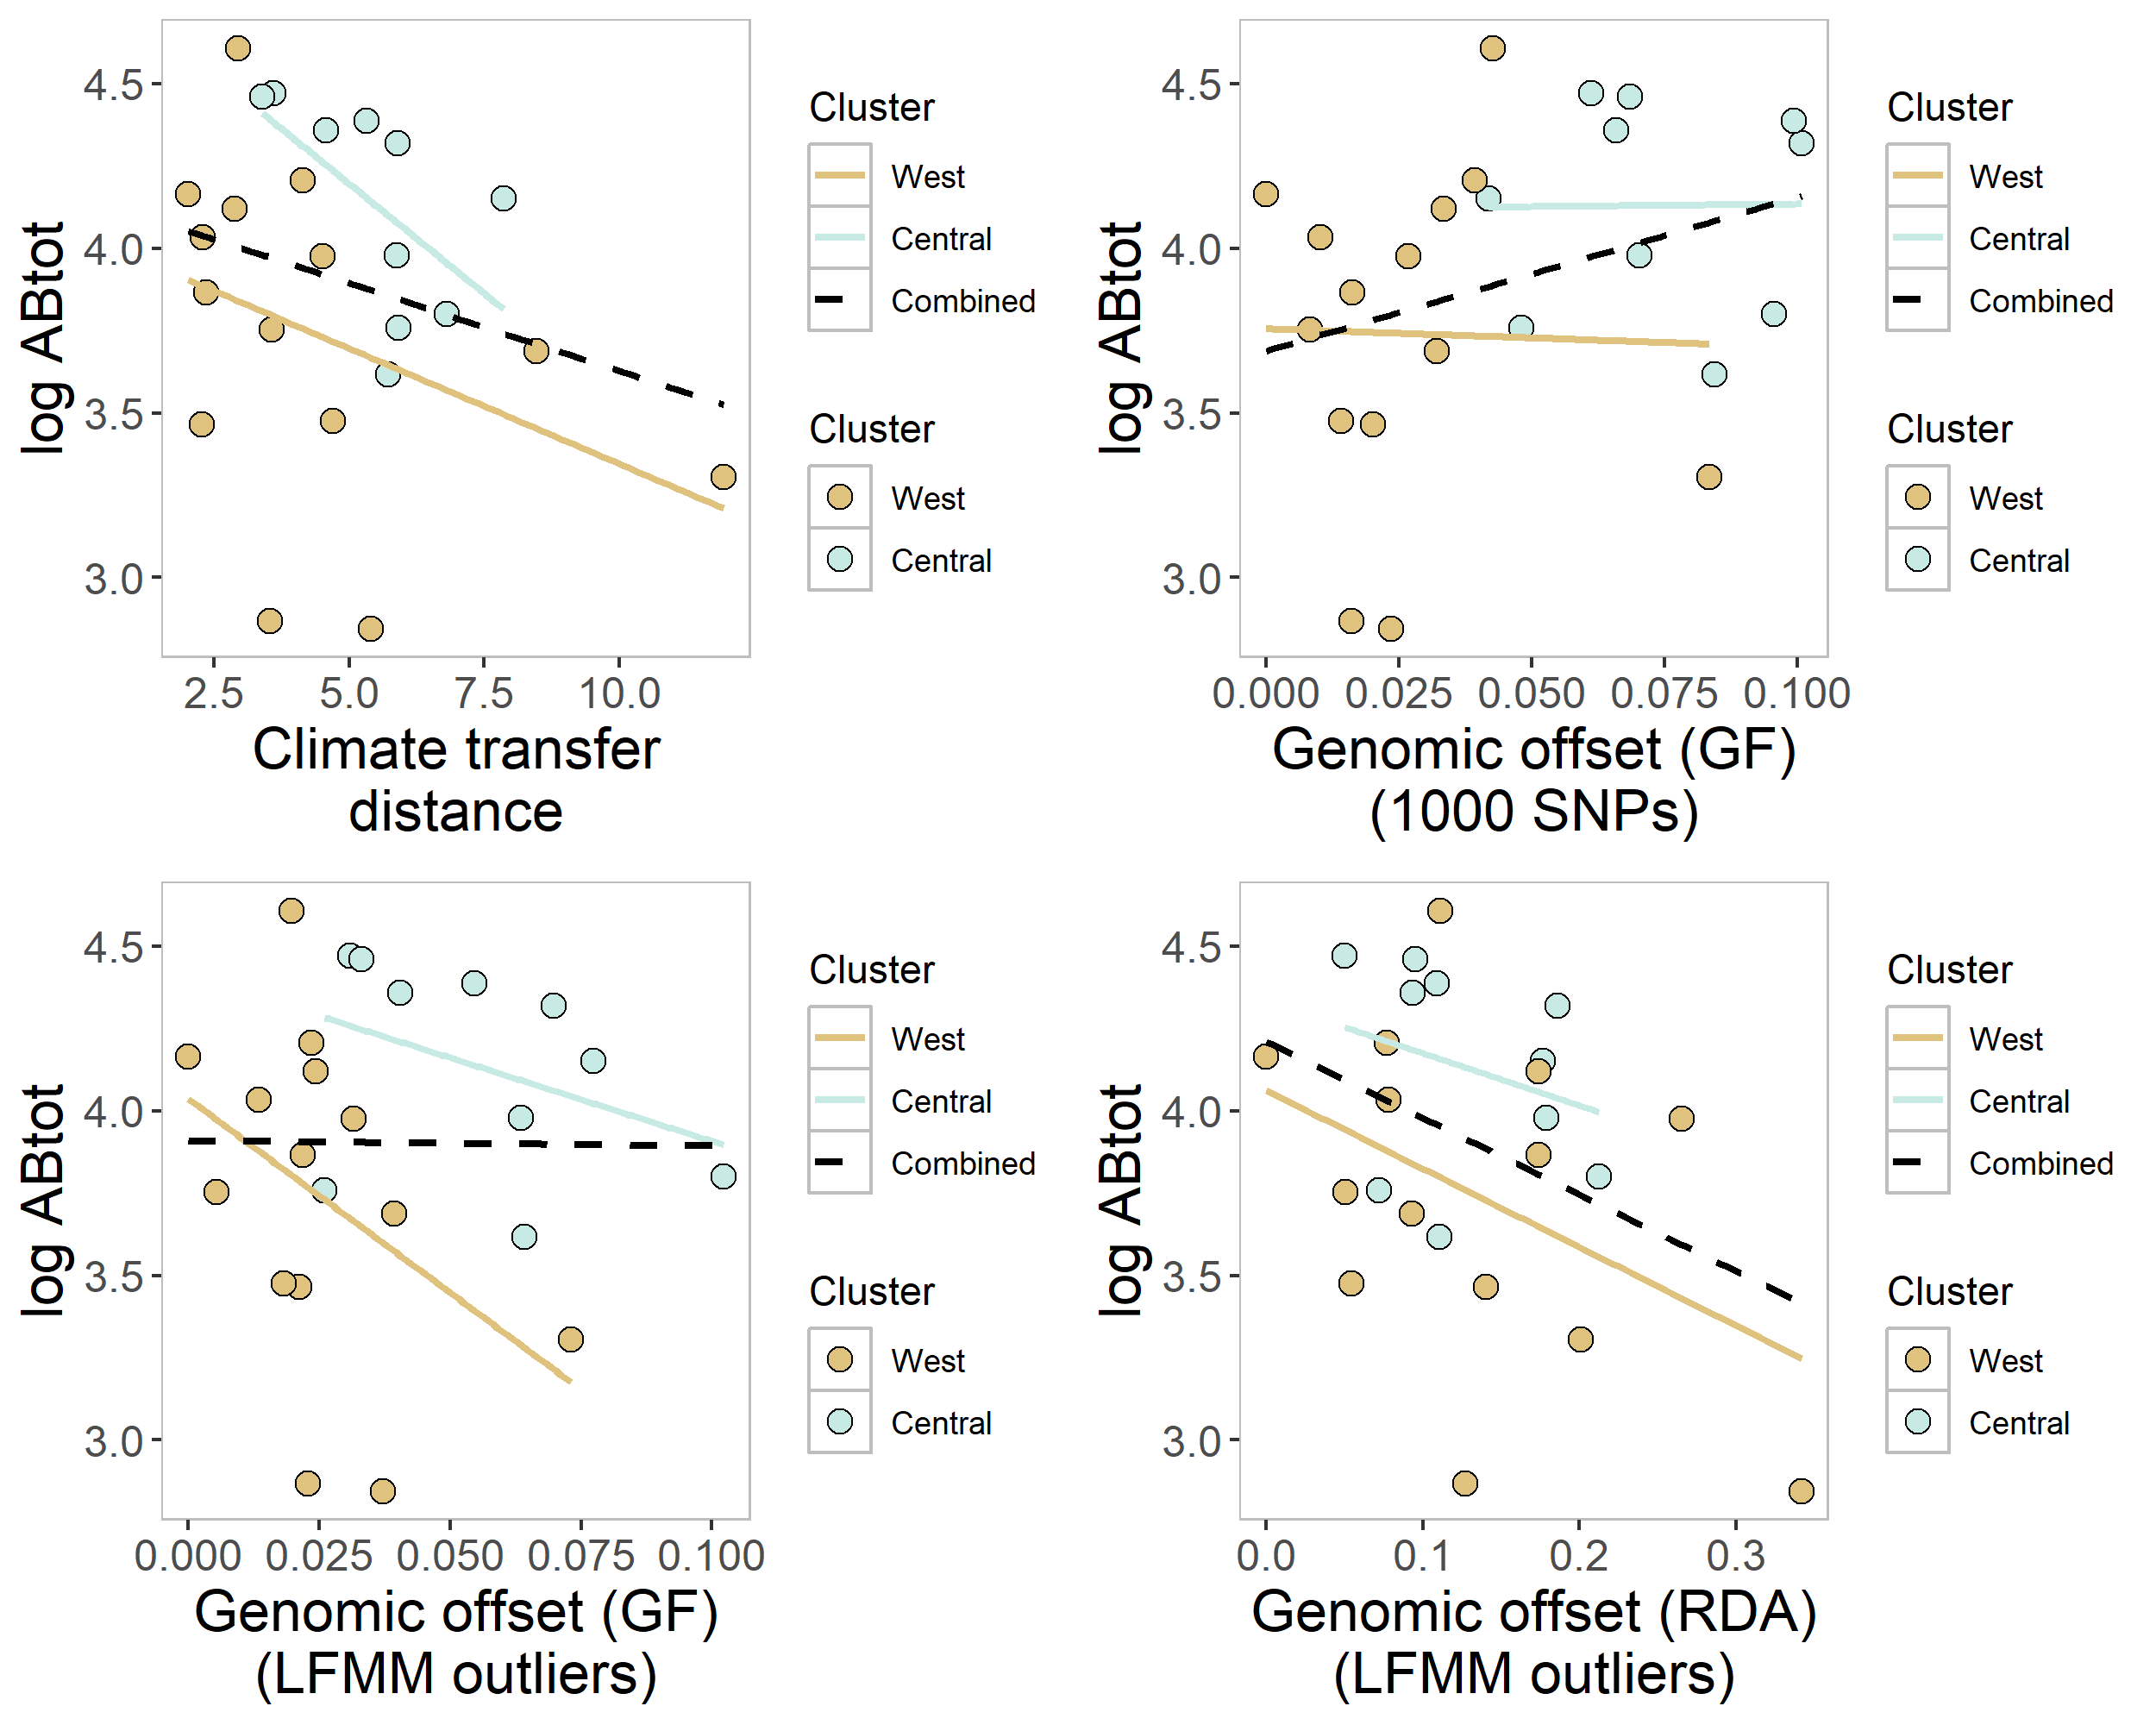

Reproduce this figure in R.
rm(list=ls())
setwd("C:/Users/aniaf/Projects/BlackSpruce/950_garden_offset_plot")

library(ggplot2)
library(tidyr)
library(dplyr)
library(cowplot)
library(RColorBrewer)



#=================#
#      DATA       #
#=================#


trait <- "Biomass_Increment"

dclim <- read.csv("../34_climate_transfer_distance/03_climate_distance.tsv", sep="\t", header=T)
colnames(dclim) <- c("POP_ID","AC","CH","ML","PR")
gclim <- dclim %>% gather(key="SITE_ID", value = "EuclDist", -POP_ID)
gclim$POP_SITE <- paste0(gclim$POP_ID,"_",gclim$SITE_ID)
head(gclim)
gclim <- gclim %>% dplyr::select(POP_SITE, EuclDist)
head(gclim)
length(unique(gclim$POP_SITE))


### phenotypes
dpheno <- read.csv("../44_train_and_test/00_combine_samples_means.tsv", sep="\t", header=T)
dpheno <- dpheno %>% filter(SET == 'TEST')
dim(dpheno)
dpheno$sample <- dpheno$POP_SITE
head(dpheno)
mpheno <- merge(dpheno, gclim, by = "POP_SITE", sort=F)
head(mpheno)

dpheno_sub <- mpheno %>% filter((Trait_name == "Biomass_Increment") & (SITE_ID == "PR"))
dim(dpheno_sub)
dpheno_sub %>% head()

### genetic offsets
df <- read.csv("../948_garden_offset_run_separate/results/01_run_gradient_forest_PR_1000_Biomass_Increment.tsv", header=T, sep="\t")
dim(df)
df %>% head()

### combining
dm <- merge(df, dpheno_sub, by = c("Trait_name","SITE_ID","sample"), sort=F, all.x = T)
dim(dm)
dm %>% head()


### Filtering small clusters
unique(dm$group)
dm <- dm %>% filter(group != "East")

############ Plot ctd

dm$group <- factor(dm$group, levels = c("West","Central","East"))
p1 <- ggplot(dm) + aes(x = EuclDist, y = mean) +
  geom_point(aes(fill = group), pch=21, size=3) +
  scale_fill_manual(values = c("#DFC27D","#C7EAE5", "black"), name="Cluster") +
  geom_smooth(method = "lm", se = FALSE, aes(color=group, linetype = group)) +
  geom_smooth(method = "lm", se = FALSE, aes(color = "Combined", linetype = "Combined")) +
  scale_color_manual(values = c("#DFC27D","#C7EAE5", "black"), name="Cluster") +
  scale_linetype_manual(name = "Cluster", values = c("solid","solid","dashed")) +
  labs(x = "Climate transfer\ndistance", y = "log ABtot") +
  
  geom_smooth(method = "lm", se = FALSE, color="black", linetype="dashed") +
  theme(
    panel.background = element_rect(fill=NA, color="grey"),
    panel.grid = element_blank(),
    axis.text = element_text(size=12),
    axis.title = element_text(size=16)
  )
p1


############ Plot offset


p2 <- ggplot(dm) + aes(x = offset, y = mean) +
  geom_point(aes(fill = group), pch=21, size=3) +
  scale_fill_manual(values = c("#DFC27D","#C7EAE5", "black"), name="Cluster") +
  geom_smooth(method = "lm", se = FALSE, aes(color=group, linetype = group)) +
  geom_smooth(method = "lm", se = FALSE, aes(color = "Combined", linetype = "Combined")) +
  scale_color_manual(values = c("#DFC27D","#C7EAE5", "black"), name="Cluster") +
  scale_linetype_manual(name = "Cluster", values = c("solid","solid","dashed")) +
  labs(x = "Genomic offset (GF)\n(1000 SNPs)", y = "log ABtot") +
  
  geom_smooth(method = "lm", se = FALSE, color="black", linetype="dashed") +
  theme(
    panel.background = element_rect(fill=NA, color="grey"),
    panel.grid = element_blank(),
    axis.text = element_text(size=12),
    axis.title = element_text(size=16)
  )
p2


############ Plot offset for lfmm


### genetic offsets
df3 <- read.csv("../948_garden_offset_run_separate/results/01_run_gradient_forest_PR_lfmm_Biomass_Increment.tsv", header=T, sep="\t")
dim(df3)
df3 %>% head()
dm3 <- merge(df3, dpheno_sub, by = c("Trait_name","SITE_ID","sample"), sort=F, all.x = T)
dim(dm3)
dm3 %>% head()
unique(dm3$group)
dm3$group <- factor(dm3$group, levels = c("West","Central","East"))
dm3 <- dm3 %>% filter(group != "East")


p3 <- ggplot(dm3) + aes(x = offset, y = mean) +
  geom_point(aes(fill = group), pch=21, size=3) +
  scale_fill_manual(values = c("#DFC27D","#C7EAE5", "black"), name="Cluster") +
  geom_smooth(method = "lm", se = FALSE, aes(color=group, linetype = group)) +
  geom_smooth(method = "lm", se = FALSE, aes(color = "Combined", linetype = "Combined")) +
  scale_color_manual(values = c("#DFC27D","#C7EAE5", "black"), name="Cluster") +
  scale_linetype_manual(name = "Cluster", values = c("solid","solid","dashed")) +
  labs(x = "Genomic offset (GF)\n(LFMM outliers)", y = "log ABtot") +
  
  geom_smooth(method = "lm", se = FALSE, color="black", linetype="dashed") +
  theme(
    panel.background = element_rect(fill=NA, color="grey"),
    panel.grid = element_blank(),
    axis.text = element_text(size=12),
    axis.title = element_text(size=16)
  )
p3


############ Plot offset for rda


### genetic offsets
df4 <- read.csv("../991_run_rda_separate/results/01_run_gradient_forest_PR_lfmm_Biomass_Increment.tsv", header=T, sep="\t")
dim(df4)
df4 %>% head()
dm4 <- merge(df4, dpheno_sub, by = c("Trait_name","SITE_ID","sample"), sort=F, all.x = T)
dim(dm4)
dm4 %>% head()
unique(dm4$group)
dm4$group <- factor(dm4$group, levels = c("West","Central","East"))
dm4 <- dm4 %>% filter(group != "East")
head(dm4)

p4 <- ggplot(dm4) + aes(x = offset_rda, y = mean) +
  geom_point(aes(fill = group), pch=21, size=3) +
  scale_fill_manual(values = c("#DFC27D","#C7EAE5", "black"), name="Cluster") +
  geom_smooth(method = "lm", se = FALSE, aes(color=group, linetype = group)) +
  geom_smooth(method = "lm", se = FALSE, aes(color = "Combined", linetype = "Combined")) +
  scale_color_manual(values = c("#DFC27D","#C7EAE5", "black"), name="Cluster") +
  scale_linetype_manual(name = "Cluster", values = c("solid","solid","dashed")) +
  
  labs(x = "Genomic offset (RDA)\n(LFMM outliers)", y = "log ABtot") +
  
  #geom_smooth(method = "lm", se = FALSE, color="black", linetype="dashed") +

  theme(
    panel.background = element_rect(fill=NA, color="grey"),
    panel.grid = element_blank(),
    axis.text = element_text(size=12),
    axis.title = element_text(size=16)
  )
p4



plot_grid(p1, p2, p3, p4, ncol=2)

png("19_plot_selected.png", w = 2500, h=2000, res=300)
plot_grid(p1, p2, p3, p4, ncol=2)
dev.off()
